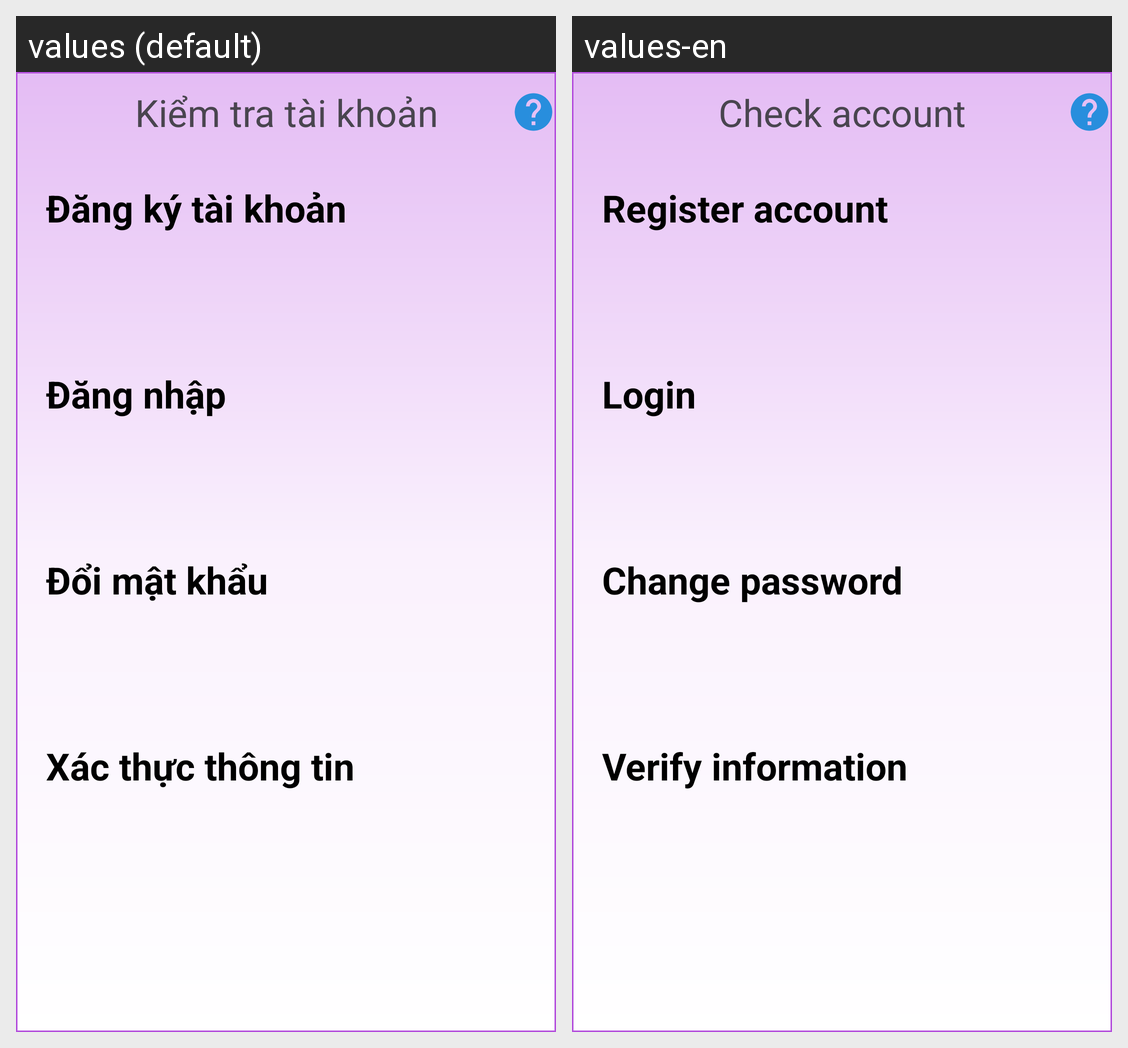

Translations of the strings shown on this Android screen, per locale in the grid:
Android screen res/layout/activity_login_security.xml rendered under 2 locales, left to right: values (default), values-en. Device: Nexus 5 (rendered at 1080×1920; each locale shown at half size, 540×960, under a caption strip naming it); theme Theme.StartOpenApp.
Strings drawn on this screen, with the default value and each locale's value (text and hints the layout hard-codes, and strings that could not be matched under every locale, appear in the picture but are not listed):

check_account
  values: Kiểm tra tài khoản
  values-en: Check account

sign_up
  values: Đăng ký tài khoản
  values-en: Register account

login
  values: Đăng nhập
  values-en: Login

exchange_change_pass
  values: Đổi mật khẩu
  values-en: Change password

authen_info
  values: Xác thực thông tin
  values-en: Verify information
